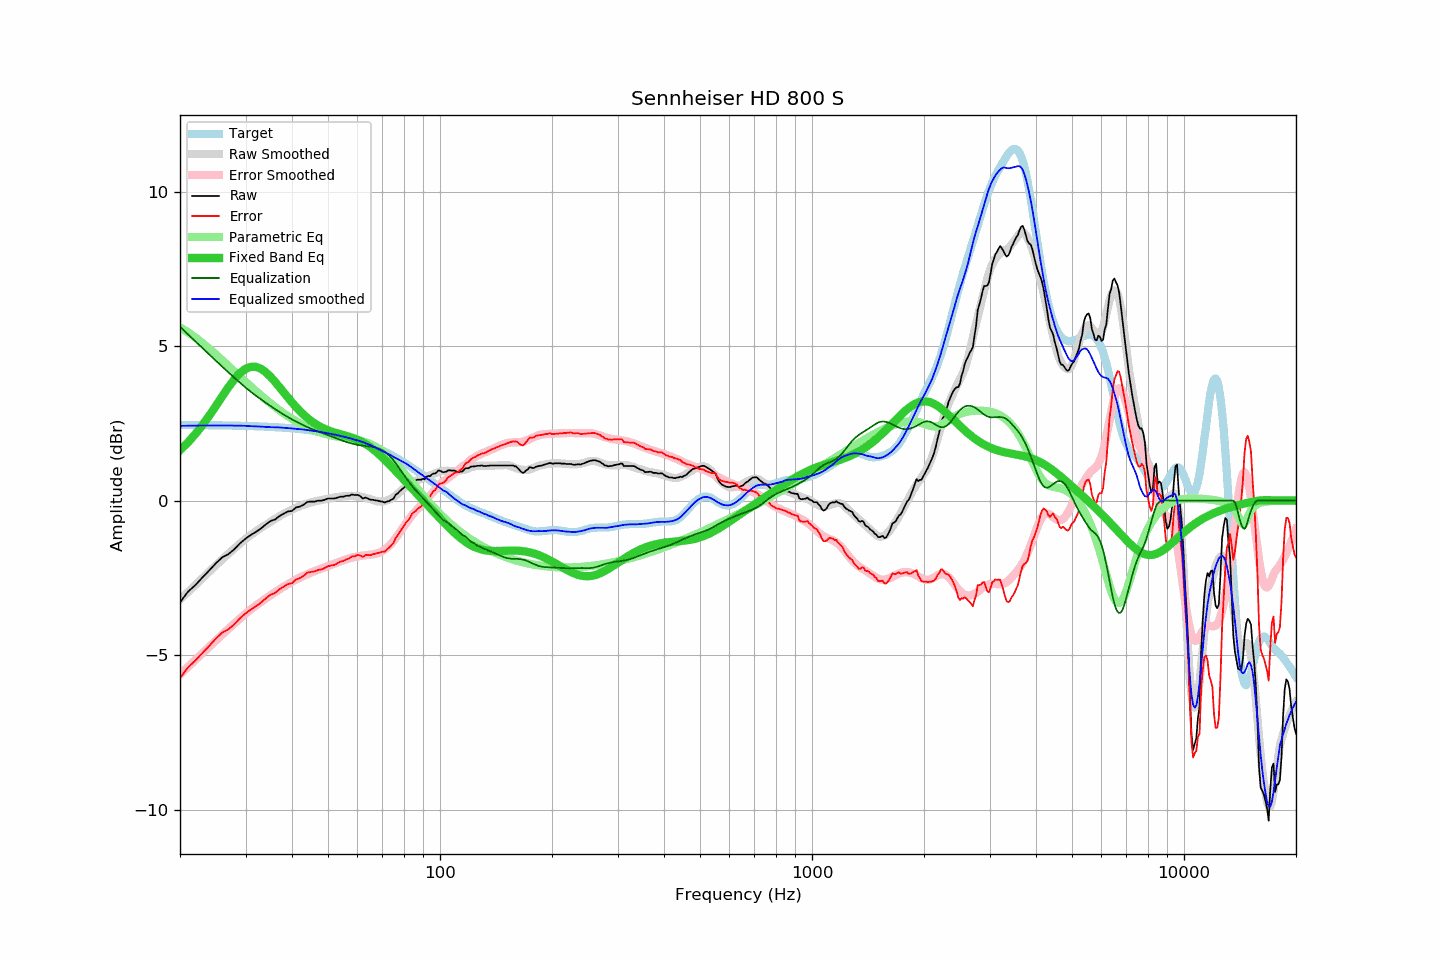

Source data for this figure (header and first rows):
frequency, raw, error, smoothed, error_smoothed, equalization, parametric_eq, equalized_raw, equalized_smoothed, target
20, -3.29, -5.74, -3.21, -5.63, 5.63, 1.63, 2.34, 2.42, 2.45
21, -2.95, -5.40, -2.96, -5.39, 5.39, 1.88, 2.43, 2.43, 2.45
22, -2.73, -5.18, -2.73, -5.16, 5.16, 2.16, 2.42, 2.43, 2.45
23, -2.48, -4.93, -2.50, -4.93, 4.93, 2.45, 2.45, 2.43, 2.44
24, -2.25, -4.69, -2.29, -4.72, 4.72, 2.76, 2.47, 2.43, 2.44
25, -2.02, -4.46, -2.09, -4.52, 4.52, 3.07, 2.50, 2.43, 2.44
26, -1.83, -4.27, -1.90, -4.33, 4.33, 3.38, 2.50, 2.43, 2.43
27, -1.73, -4.16, -1.72, -4.15, 4.15, 3.67, 2.42, 2.43, 2.43
28, -1.57, -4.00, -1.55, -3.98, 3.98, 3.93, 2.40, 2.43, 2.43
29, -1.38, -3.80, -1.39, -3.81, 3.81, 4.13, 2.43, 2.43, 2.42
30, -1.23, -3.65, -1.24, -3.66, 3.66, 4.26, 2.43, 2.42, 2.42
31, -1.11, -3.52, -1.11, -3.52, 3.52, 4.33, 2.41, 2.41, 2.41
32, -1.01, -3.42, -0.99, -3.40, 3.40, 4.33, 2.38, 2.40, 2.41
33, -0.90, -3.30, -0.88, -3.28, 3.28, 4.27, 2.38, 2.40, 2.40
34, -0.77, -3.17, -0.78, -3.17, 3.17, 4.16, 2.40, 2.38, 2.39
35, -0.66, -3.05, -0.69, -3.06, 3.06, 4.01, 2.40, 2.38, 2.39
36, -0.61, -2.99, -0.59, -2.96, 2.96, 3.85, 2.35, 2.37, 2.38
37, -0.50, -2.87, -0.50, -2.87, 2.87, 3.68, 2.37, 2.37, 2.37
38, -0.42, -2.78, -0.42, -2.78, 2.78, 3.50, 2.36, 2.36, 2.36
39, -0.35, -2.70, -0.36, -2.70, 2.70, 3.34, 2.35, 2.35, 2.35
40, -0.33, -2.67, -0.29, -2.63, 2.63, 3.18, 2.30, 2.34, 2.34
41, -0.22, -2.55, -0.23, -2.56, 2.56, 3.03, 2.34, 2.33, 2.33
42, -0.19, -2.51, -0.18, -2.49, 2.49, 2.90, 2.30, 2.32, 2.32
43, -0.13, -2.43, -0.13, -2.43, 2.43, 2.78, 2.30, 2.30, 2.30
44, -0.04, -2.33, -0.09, -2.38, 2.38, 2.67, 2.34, 2.28, 2.29
45, -0.03, -2.31, -0.06, -2.33, 2.33, 2.58, 2.30, 2.27, 2.27
46, -0.03, -2.29, -0.03, -2.28, 2.28, 2.50, 2.25, 2.25, 2.26
47, -0.00, -2.24, -0.00, -2.24, 2.24, 2.43, 2.24, 2.24, 2.24
48, -0.00, -2.23, 0.02, -2.20, 2.20, 2.37, 2.19, 2.22, 2.23
49, 0.03, -2.18, 0.04, -2.16, 2.16, 2.32, 2.18, 2.20, 2.21
50, 0.07, -2.12, 0.06, -2.12, 2.12, 2.28, 2.18, 2.18, 2.19
51, 0.07, -2.10, 0.08, -2.08, 2.08, 2.24, 2.15, 2.16, 2.17
52, 0.07, -2.08, 0.10, -2.04, 2.04, 2.21, 2.11, 2.14, 2.15
53, 0.10, -2.03, 0.11, -2.00, 2.00, 2.18, 2.10, 2.12, 2.13
54, 0.13, -1.98, 0.13, -1.97, 1.97, 2.15, 2.09, 2.09, 2.10
55, 0.13, -1.95, 0.14, -1.93, 1.93, 2.12, 2.06, 2.07, 2.08
56, 0.16, -1.90, 0.15, -1.90, 1.90, 2.10, 2.06, 2.05, 2.06
57, 0.16, -1.87, 0.16, -1.87, 1.87, 2.07, 2.03, 2.03, 2.03
58, 0.20, -1.81, 0.16, -1.85, 1.85, 2.04, 2.04, 2.00, 2.00
59, 0.18, -1.80, 0.15, -1.82, 1.82, 2.01, 2.00, 1.97, 1.98
60, 0.19, -1.76, 0.14, -1.80, 1.80, 1.97, 1.99, 1.95, 1.95
61, 0.15, -1.77, 0.13, -1.79, 1.79, 1.93, 1.94, 1.92, 1.92
62, 0.07, -1.82, 0.12, -1.78, 1.78, 1.89, 1.85, 1.89, 1.89
63, 0.10, -1.76, 0.09, -1.77, 1.77, 1.84, 1.87, 1.86, 1.86
64, 0.07, -1.76, 0.07, -1.76, 1.76, 1.78, 1.83, 1.83, 1.83
65, 0.03, -1.77, 0.05, -1.75, 1.75, 1.73, 1.78, 1.80, 1.80
66, 0.03, -1.74, 0.02, -1.74, 1.74, 1.67, 1.77, 1.76, 1.76
67, 0.01, -1.72, -0.01, -1.72, 1.72, 1.60, 1.73, 1.72, 1.73
68, -0.00, -1.70, -0.02, -1.70, 1.70, 1.54, 1.70, 1.68, 1.69
69, -0.02, -1.68, -0.03, -1.67, 1.67, 1.47, 1.65, 1.64, 1.66
70, -0.03, -1.66, -0.03, -1.63, 1.63, 1.40, 1.60, 1.60, 1.62
71, -0.06, -1.65, -0.02, -1.59, 1.59, 1.33, 1.52, 1.57, 1.59
72, -0.03, -1.58, 0.01, -1.53, 1.53, 1.25, 1.50, 1.53, 1.55
73, -0.01, -1.52, 0.03, -1.46, 1.46, 1.18, 1.45, 1.50, 1.51
74, 0.03, -1.45, 0.07, -1.39, 1.39, 1.11, 1.41, 1.46, 1.47
75, 0.07, -1.37, 0.11, -1.30, 1.30, 1.03, 1.37, 1.42, 1.43
76, 0.19, -1.21, 0.16, -1.21, 1.21, 0.96, 1.40, 1.38, 1.40
77, 0.24, -1.12, 0.22, -1.12, 1.12, 0.89, 1.36, 1.34, 1.36
78, 0.31, -1.01, 0.28, -1.02, 1.02, 0.82, 1.33, 1.31, 1.32
79, 0.37, -0.91, 0.35, -0.92, 0.92, 0.74, 1.29, 1.27, 1.28
... 553 more rows
